Run: headless pygame with SDL's dummy video driver; simulated clock (each Clock.tick advances the game by its frame time, no real sleeping); random seed 0; keys injected as events and as key.get_pressed() state; no mouse input.
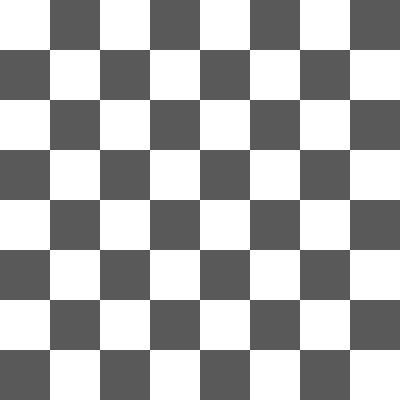
Frame 1 of 4 · flips 1–60 · no input
Frame 2 of 4 · flips 61–180 · tapped SPACE, RETURN · held RIGHT (→), D · screen unchanged from frame 1, image omitted
Frame 3 of 4 · flips 181–300 · held DOWN (↓), S · screen unchanged from frame 2, image omitted
Frame 4 of 4 · flips 301–420 · held LEFT (←), A, UP (↑), W · screen unchanged from frame 3, image omitted

The pygame program that drew these frames:

import pygame
import sys

# Initialize Pygame
pygame.init()

class ChessBoard:
    def __init__(self):
        self.board_size = 8
        self.square_size = 50
        self.total_size = self.square_size * self.board_size

        # Colors
        self.white = (255, 255, 255)
        self.black = (89, 89, 89)

        # Create Pygame window
        self.screen = pygame.display.set_mode((self.total_size, self.total_size))
        pygame.display.set_caption("3D Chess Board")

        self.clock = pygame.time.Clock()

        # Run the game loop
        self.run_game()

    def draw_chessboard(self):
        for row in range(self.board_size):
            for col in range(self.board_size):
                color = self.white if (row + col) % 2 == 0 else self.black

                pygame.draw.rect(self.screen, color, (col * self.square_size, row * self.square_size, self.square_size, self.square_size))

    def run_game(self):
        while True:
            for event in pygame.event.get():
                if event.type == pygame.QUIT:
                    pygame.quit()
                    sys.exit()

            self.screen.fill((255, 255, 255))  # Fill background with white
            self.draw_chessboard()

            pygame.display.flip()
            self.clock.tick(60)

if __name__ == "__main__":
    ChessBoard().run_game()
